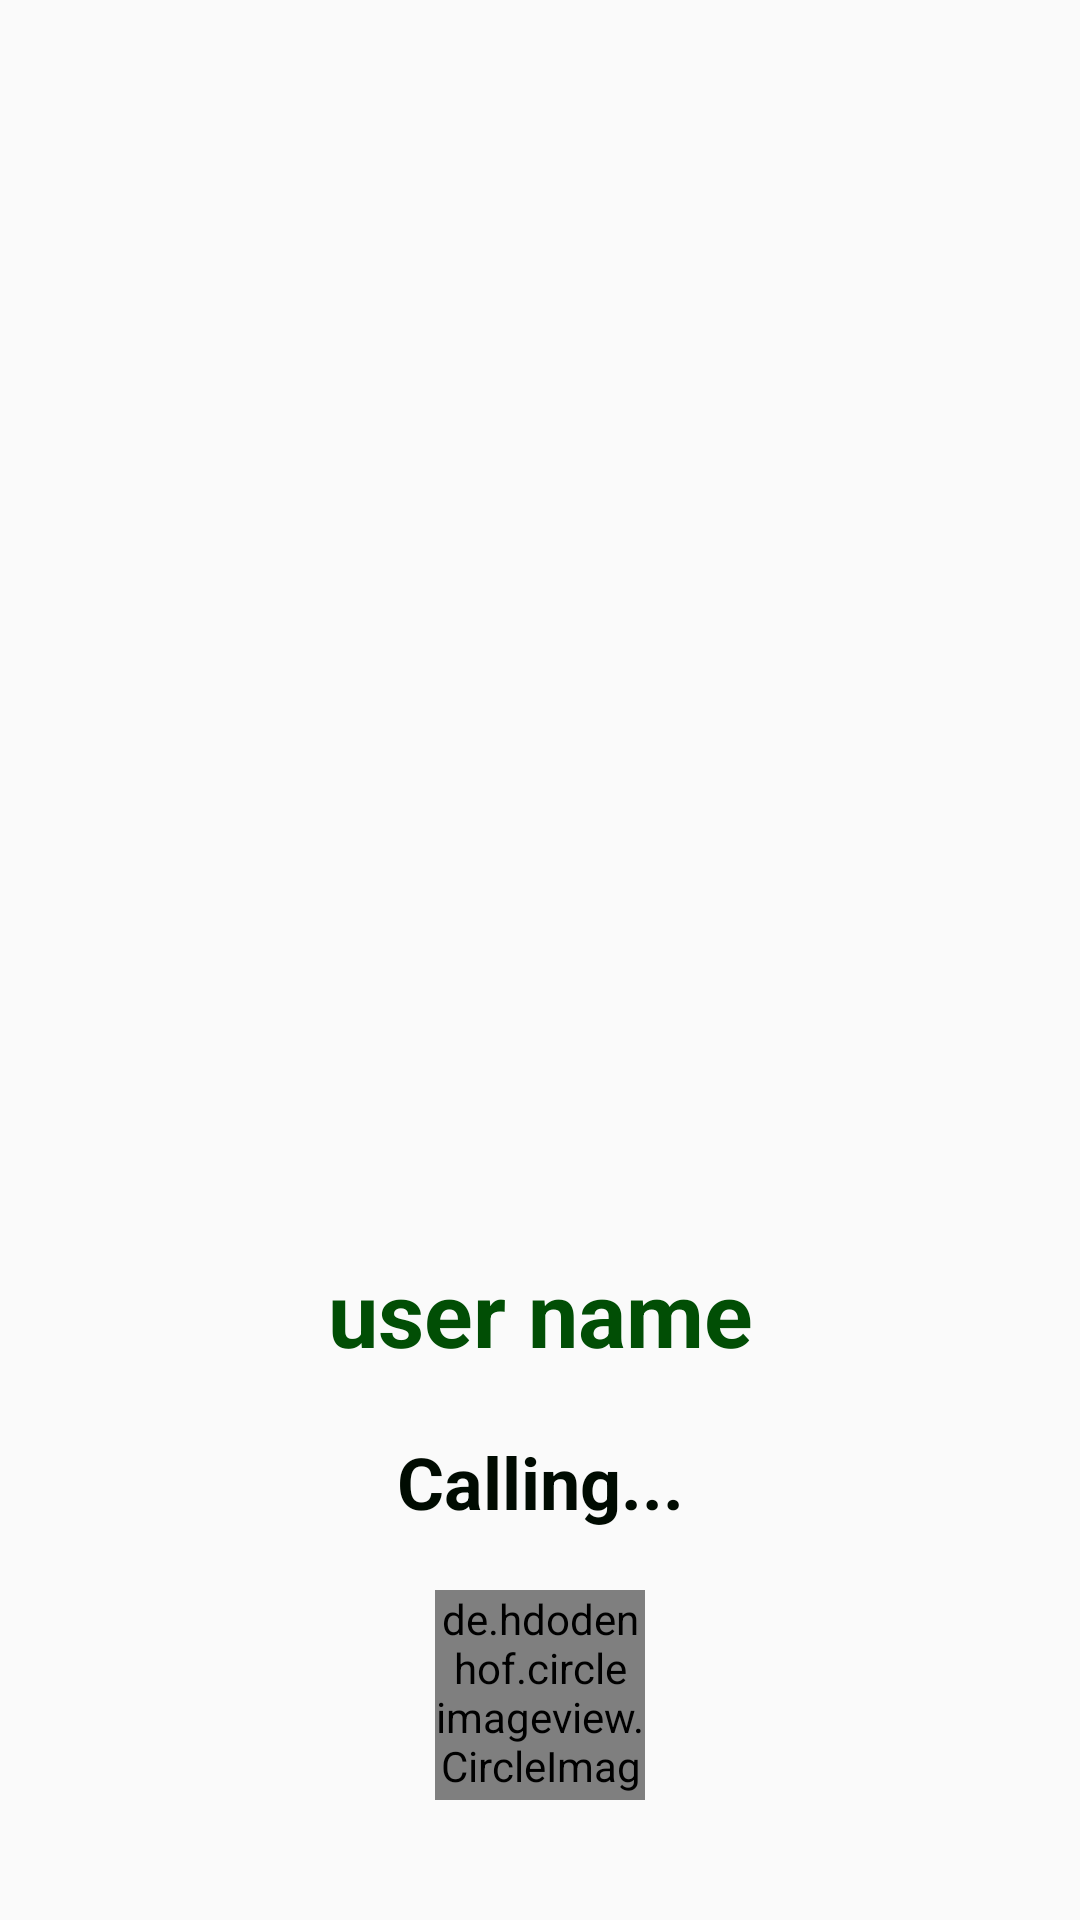

Produce the Android XML layout that renders to this screen, including the resource entries it uses.
<!-- AndroidManifest.xml: application theme AppTheme -->
<!-- res/layout/activity_video_call.xml -->
<?xml version="1.0" encoding="utf-8"?>
<RelativeLayout xmlns:android="http://schemas.android.com/apk/res/android"
    xmlns:app="http://schemas.android.com/apk/res-auto"
    xmlns:tools="http://schemas.android.com/tools"
    android:layout_width="match_parent"
    android:layout_height="match_parent"
    tools:context=".VideoCall">

   <ImageView
       android:id="@+id/calling_profile_image"
       android:layout_width="match_parent"
       android:layout_height="match_parent"
       android:src="@drawable/profile"
       android:scaleType="centerCrop"/>

    <TextView
        android:id="@+id/calling_user_name"
        android:layout_width="match_parent"
        android:layout_height="wrap_content"
        android:layout_above="@+id/text"
        android:gravity="center"
        android:text="user name"
        android:textColor="#014E05"
        android:textSize="30dp"
        android:textStyle="bold" />

    <TextView
        android:id="@+id/text"
        android:layout_width="match_parent"
        android:layout_height="wrap_content"
        android:layout_above="@+id/linear_layout1"
        android:gravity="center"
        android:text="Calling..."
        android:textColor="#000B01"
        android:layout_margin="20dp"
        android:textSize="24sp"
        android:textStyle="bold" />

    <LinearLayout
        android:id="@+id/linear_layout1"
        android:layout_width="match_parent"
        android:layout_height="wrap_content"
        android:layout_alignParentBottom="true"
        android:layout_marginBottom="40dp"
        android:gravity="center"
        android:orientation="horizontal">

        <de.hdodenhof.circleimageview.CircleImageView
            android:id="@+id/make_call_btn"
            android:layout_width="70dp"
            android:layout_height="70dp"
            android:layout_marginRight="150dp"
            android:visibility="gone"
            android:src="@drawable/call_receive_btn" />


        <de.hdodenhof.circleimageview.CircleImageView
            android:id="@+id/cancel_call"
            android:layout_width="70dp"
            android:layout_height="70dp"
            android:src="@drawable/call_end_btn"/>


    </LinearLayout>

</RelativeLayout>
<!-- resources referenced by this layout -->
<resources>
  <!-- drawable call_end_btn: jpeg bitmap (drawable, 35410 bytes) -->
  <!-- drawable call_receive_btn: jpeg bitmap (drawable, 34102 bytes) -->
  <style name="AppTheme" parent="Theme.AppCompat.Light.NoActionBar">
          
          <item name="colorPrimary">#910DE1</item>
          <item name="colorPrimaryDark">#910DE1</item>
          <item name="colorAccent">@color/colorAccent</item>
      </style>
  <!-- not gathered from this repository: default colours our renderer supplied (Android Studio template values) -->
  <color name="colorAccent">#FF03DAC5</color>
</resources>
